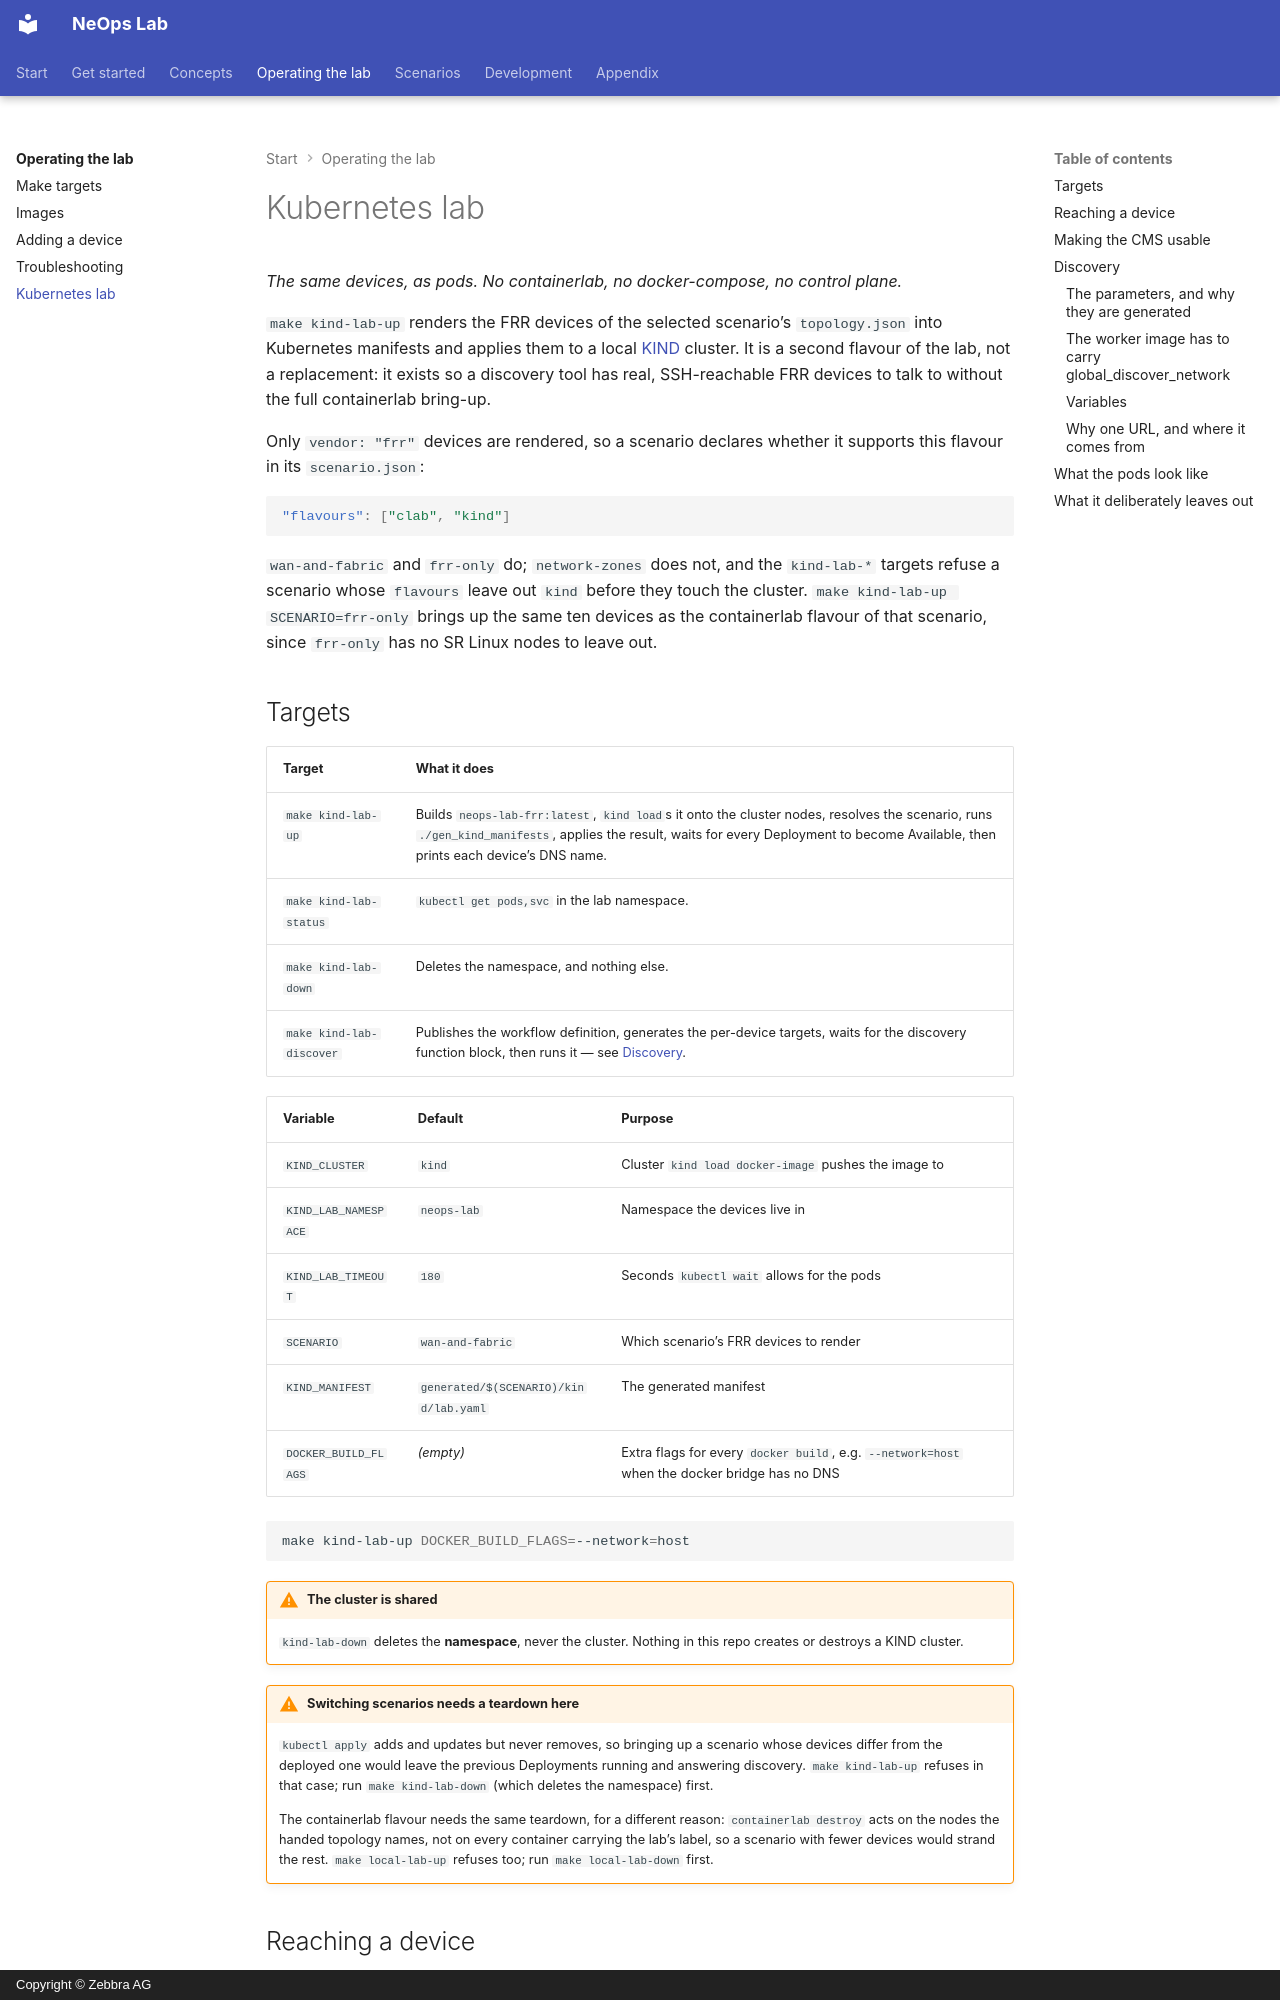

repository: zebbra/neops-lab · page: 20-operations/50-kubernetes-lab/index.html · generator: mkdocs · copyright: Copyright © Zebbra AG

---
title: Kubernetes lab
description: The FRR devices as pods in a local KIND cluster — generated manifests, in-cluster DNS, and what it deliberately leaves out.
tags: [operations, kubernetes]
---

# Kubernetes lab

*The same devices, as pods. No containerlab, no docker-compose, no control plane.*

`make kind-lab-up` renders the FRR devices of the selected scenario's `topology.json` into Kubernetes manifests and applies them to a local [KIND](https://kind.sigs.k8s.io/) cluster. It is a second flavour of the lab, not a replacement: it exists so a discovery tool has real, SSH-reachable FRR devices to talk to without the full containerlab bring-up.

Only `vendor: "frr"` devices are rendered, so a scenario declares whether it supports this flavour in its `scenario.json`:

```json
"flavours": ["clab", "kind"]
```

`wan-and-fabric` and `frr-only` do; `network-zones` does not, and the `kind-lab-*` targets refuse a scenario whose `flavours` leave out `kind` before they touch the cluster. `make kind-lab-up SCENARIO=frr-only` brings up the same ten devices as the containerlab flavour of that scenario, since `frr-only` has no SR Linux nodes to leave out.

## Targets

| Target | What it does |
|---|---|
| `make kind-lab-up` | Builds `neops-lab-frr:latest`, `kind load`s it onto the cluster nodes, resolves the scenario, runs `./gen_kind_manifests`, applies the result, waits for every Deployment to become Available, then prints each device's DNS name. |
| `make kind-lab-status` | `kubectl get pods,svc` in the lab namespace. |
| `make kind-lab-down` | Deletes the namespace, and nothing else. |
| `make kind-lab-discover` | Publishes the workflow definition, generates the per-device targets, waits for the discovery function block, then runs it — see [Discovery](#discovery). |

| Variable | Default | Purpose |
|---|---|---|
| `KIND_CLUSTER` | `kind` | Cluster `kind load docker-image` pushes the image to |
| `KIND_LAB_NAMESPACE` | `neops-lab` | Namespace the devices live in |
| `KIND_LAB_TIMEOUT` | `180` | Seconds `kubectl wait` allows for the pods |
| `SCENARIO` | `wan-and-fabric` | Which scenario's FRR devices to render |
| `KIND_MANIFEST` | `generated/$(SCENARIO)/kind/lab.yaml` | The generated manifest |
| `DOCKER_BUILD_FLAGS` | *(empty)* | Extra flags for every `docker build`, e.g. `--network=host` when the docker bridge has no DNS |

```bash
make kind-lab-up DOCKER_BUILD_FLAGS=--network=host
```

!!! warning "The cluster is shared"
    `kind-lab-down` deletes the **namespace**, never the cluster. Nothing in
    this repo creates or destroys a KIND cluster.


!!! warning "Switching scenarios needs a teardown here"

    `kubectl apply` adds and updates but never removes, so bringing up a
    scenario whose devices differ from the deployed one would leave the
    previous Deployments running and answering discovery. `make kind-lab-up`
    refuses in that case; run `make kind-lab-down` (which deletes the
    namespace) first.

    The containerlab flavour needs the same teardown, for a different reason:
    `containerlab destroy` acts on the nodes the handed topology names, not on
    every container carrying the lab's label, so a scenario with fewer devices
    would strand the rest. `make local-lab-up` refuses too; run
    `make local-lab-down` first.
